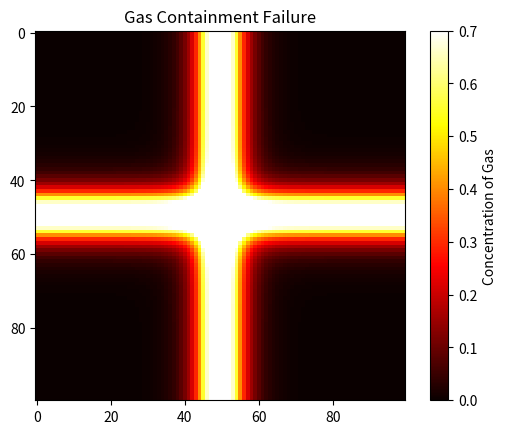

Here is the Python script that generated this plot:
import numpy as np
import matplotlib.pyplot as plt

class gas_canistor:
    def __init__(self, loc = 0.5, radius = 0.05, concentration = 1.0):
        self.radius = radius
        self.loc = loc
        self.lower_bound = self.loc - self.radius
        self.upper_bound = self.loc + self.radius
        self.concentration = concentration

def f(canistor: gas_canistor, x: np.array):
    return np.where((x >= canistor.lower_bound) & (x <= canistor.upper_bound), 1, 0)

class scrubber():
    def __init__(self, location, radius, efficiency):
        self.loc = location
        self.radius = radius
        self.efficiency = efficiency
        self.lower_bound = self.loc - self.radius
        self.upper_bound = self.loc + self.radius

def sink(scrub:scrubber, x, u):
    """
    loc: location of sink
    x: position
    cot: concentration
    """
    
    scrub_loc = np.where((x >= scrub.lower_bound) & (x <= scrub.upper_bound))
    u[scrub_loc] = (1 - scrub.efficiency) * u[scrub_loc]
    
    return u

scrub = scrubber(0.2, 0.05, 0.2)


# Parameters
L = 1.0                 # Length of interval
T = 10.0                 # Total time
Nx = 100                # Number of spatial points
Nt = 10000                # Number of time steps

dx = L / (Nx - 1)       # Spatial step size
dt = T / Nt             # Time step size
C = dt / dx**2 


x = np.linspace(0, L, Nx)

canistor = gas_canistor()
u_initial = f(canistor, x)

u = np.copy(u_initial)

U_tracked = np.zeros((Nt, Nx))
U_tracked[0, :] = u

A = np.zeros((Nx, Nx))

for i in range(1, Nx - 1):
    A[i, i - 1] = -C
    A[i, i] = 1 + 2 * C
    A[i, i + 1] = -C

A[0, 0] = 1 + 2 * C
A[0, 1] = -2 * C   
A[Nx - 1, Nx - 2] = -2 * C 
A[Nx - 1, Nx - 1] = 1 + 2 * C


for n in range(Nt - 1):
    u = np.linalg.solve(A, u)
    u = sink(scrub, x, u)
    U_tracked[n+1, :] = u


U_tracked_x = np.copy(U_tracked)
U_tracked_y = np.copy(U_tracked)

import numpy as np
import matplotlib.pyplot as plt
import matplotlib.animation as animation
from matplotlib.colors import Normalize


# Initialize the figure and axis
fig, ax = plt.subplots()

# Create an initial heatmap
x_curr = U_tracked_x[0,:, np.newaxis]
y_curr = U_tracked_y[0,:, np.newaxis]
A = x_curr + y_curr.T

norm = Normalize(vmin=0, vmax=0.7)

heatmap = ax.imshow(A, cmap='hot', interpolation='nearest', norm=norm)

cbar = fig.colorbar(heatmap, ax=ax)
cbar.set_label('Concentration of Gas')

ax.set_title('Gas Containment Failure')


# Function to update the heatmap
def update(data):
    heatmap.set_data(data)
    return heatmap,

# Function to generate the next matrix (modify as per your update logic)
def generate_data():
    for i in range(Nt-1):
        x_curr = U_tracked_x[i+1,:, np.newaxis]
        y_curr = U_tracked_y[i+1,:, np.newaxis]
        new_A = x_curr + y_curr.T
        yield new_A



# Create the animation
ani = animation.FuncAnimation(fig, update, generate_data, blit=True, interval=100, repeat=True)

plt.show()